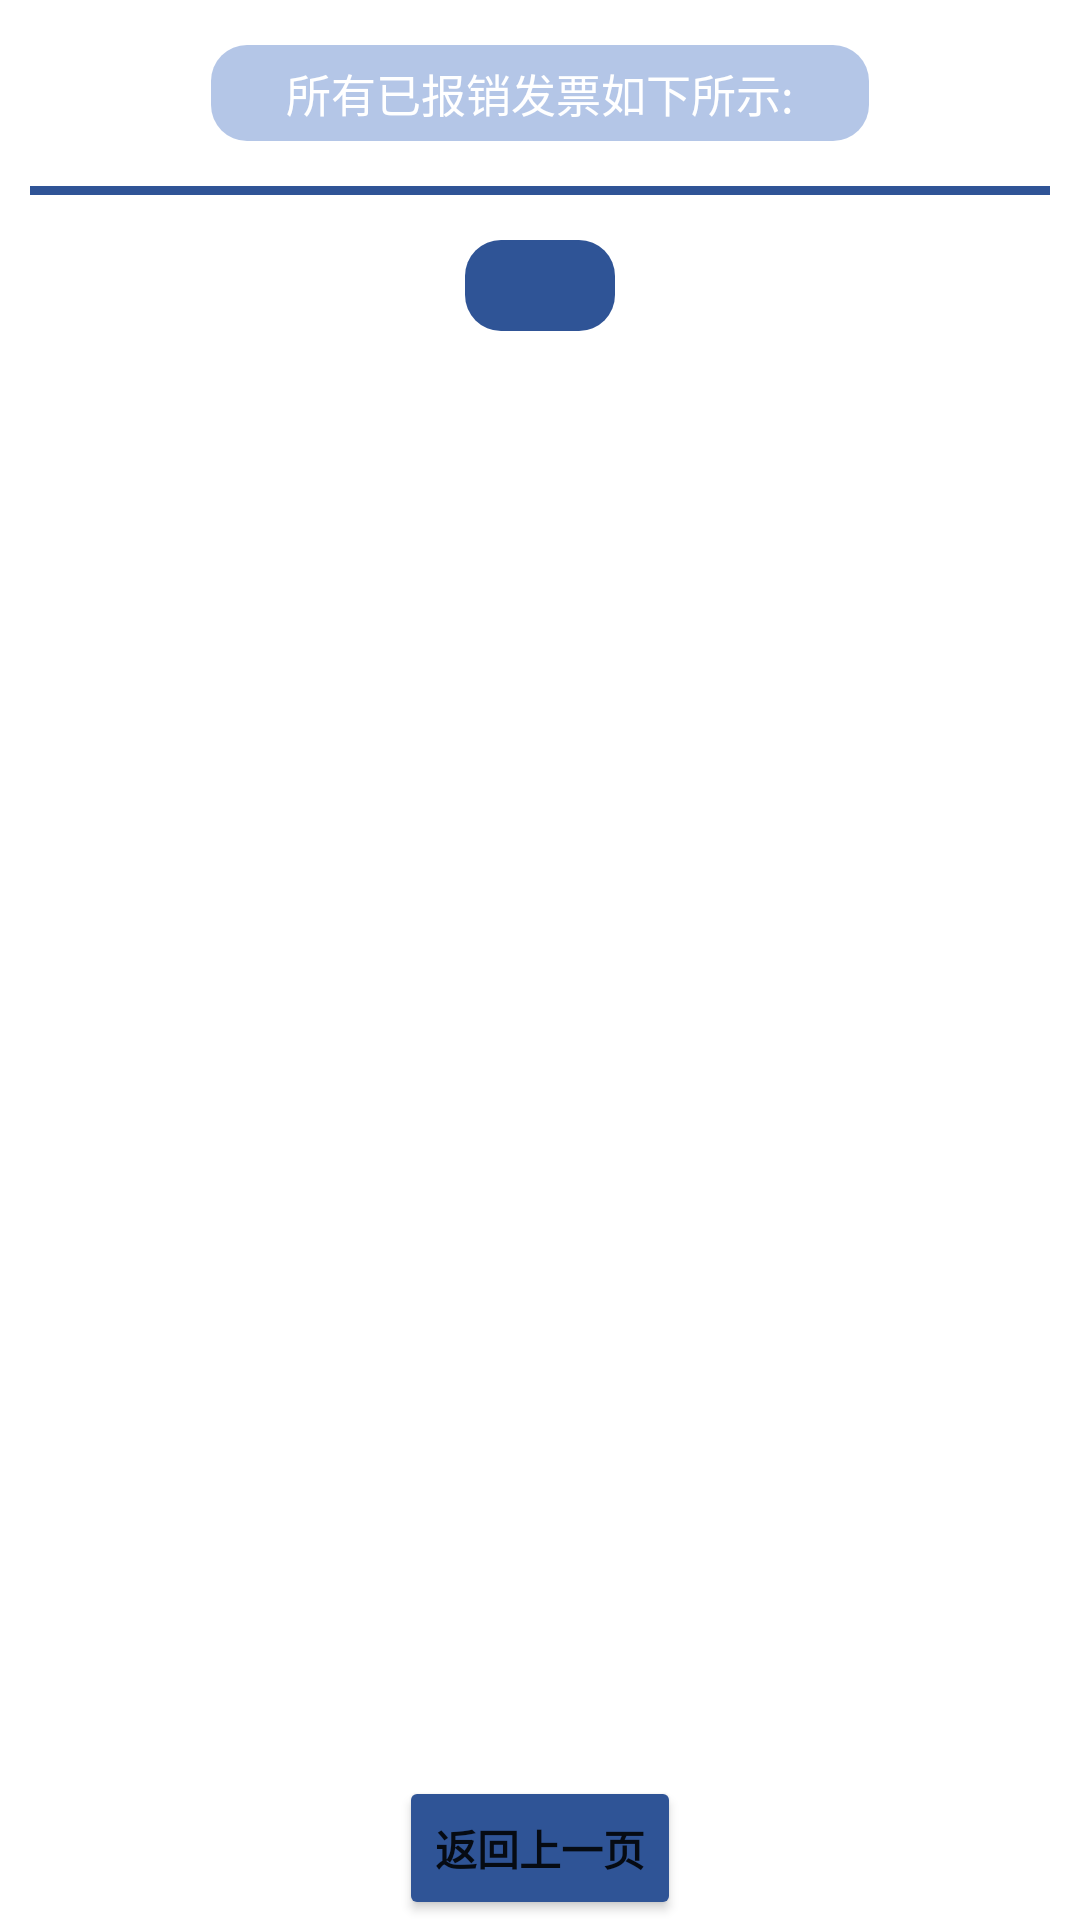

This screen was rendered from an Android layout file. Write that file and the resources it references.
<!-- AndroidManifest.xml: application theme Theme.Invoice -->
<!-- res/layout/activity_read.xml -->
<?xml version="1.0" encoding="utf-8"?>
<RelativeLayout xmlns:android="http://schemas.android.com/apk/res/android"
    android:layout_width="match_parent"
    android:layout_height="wrap_content">
    <LinearLayout
        android:layout_width="match_parent"
        android:orientation="vertical"
        android:layout_height="wrap_content">
        <TextView
            android:layout_width="wrap_content"
            android:layout_gravity="center"
            android:text="所有已报销发票如下所示:"
            android:background="@drawable/shape_10dp_corners"
            android:textColor="@color/white"
            android:textSize="15sp"
            android:layout_margin="15dp"
            android:paddingHorizontal="25dp"
            android:paddingVertical="5dp"
            android:layout_height="wrap_content"></TextView>
        <ImageView
            android:layout_width="match_parent"
            android:layout_height="3dp"
            android:layout_gravity="center"
            android:layout_marginHorizontal="10dp"
            android:background="@color/deepbackground" />
        <TextView
            android:layout_width="wrap_content"
            android:layout_gravity="center"
            android:id="@+id/text2"
            android:background="@drawable/shape_10dp_corners"
            android:textColor="@color/white"
            android:textSize="15sp"
            android:textStyle="bold"
            android:backgroundTint="@color/deepbackground"
            android:layout_margin="15dp"
            android:paddingHorizontal="25dp"
            android:paddingVertical="5dp"
            android:layout_height="wrap_content"></TextView>
        <ListView
            android:id="@+id/liner1"
            android:layout_width="match_parent"
            android:scrollbars="vertical"
            android:layout_height="600dp"></ListView>

    </LinearLayout>
    <Button
        android:id="@+id/btn_1"
        android:layout_width="wrap_content"
        android:text="返回上一页"
        android:layout_gravity="center"
        android:textStyle="bold"
        android:backgroundTint="@color/deepbackground"
        android:layout_alignParentBottom="true"
        android:layout_centerHorizontal="true"
        android:layout_height="wrap_content"></Button>
</RelativeLayout>
<!-- resources referenced by this layout -->
<resources>
  <color name="deepbackground">#2F5496</color>
  <color name="white">#FFFFFFFF</color>
  <!-- drawable shape_10dp_corners (drawable) -->
  <?xml version="1.0" encoding="utf-8"?>
  <shape xmlns:android="http://schemas.android.com/apk/res/android"
      android:shape="rectangle">
      <corners android:radius="12dp" />
      <solid android:color="#B4C6E7" />
  </shape>
  <style name="Theme.Invoice" parent="Theme.MaterialComponents.DayNight.DarkActionBar">
          
          <item name="colorPrimary">@color/deepbackground</item>
          <item name="colorPrimaryVariant">@color/deepbackground</item>
          <item name="colorOnPrimary">@color/white</item>
          
          <item name="colorSecondary">@color/teal_200</item>
          <item name="colorSecondaryVariant">@color/teal_700</item>
          <item name="colorOnSecondary">@color/black</item>
          
          <item name="android:statusBarColor">?attr/colorPrimaryVariant</item>
          
      </style>
  <color name="teal_200">#FF03DAC5</color>
  <color name="teal_700">#FF018786</color>
  <color name="black">#FF000000</color>
</resources>
